Run: headless pygame with SDL's dummy video driver; simulated clock (each Clock.tick advances the game by its frame time, no real sleeping); random seed 0; keys injected as events and as key.get_pressed() state; no mouse input.
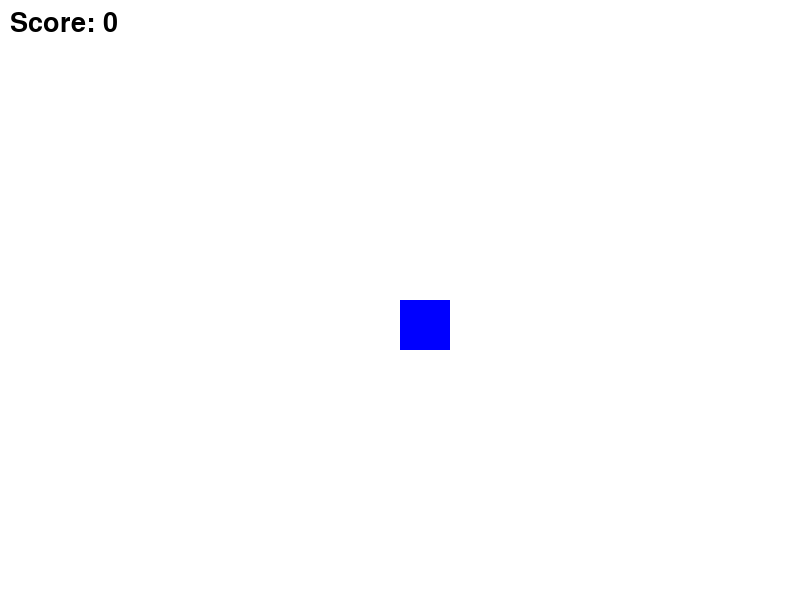
Frame 1 of 2 · flips 1–60 · no input
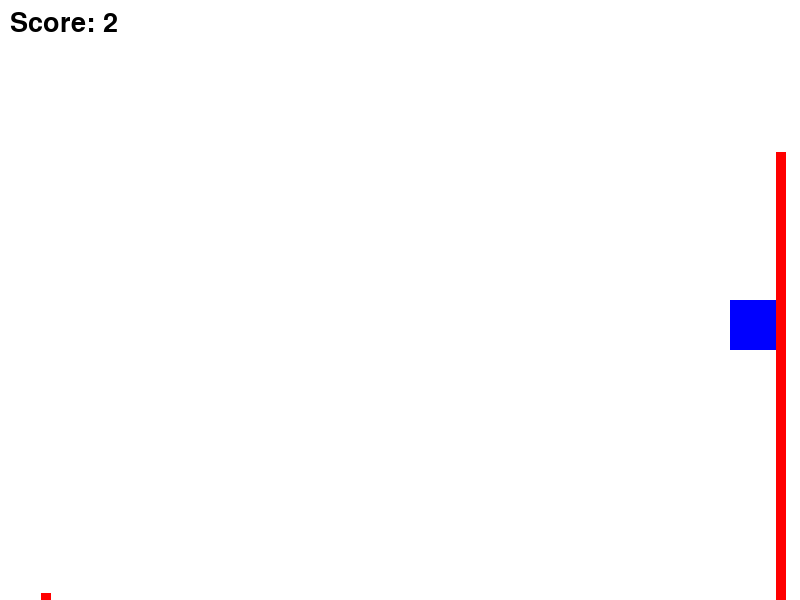
Frame 2 of 2 · flips 61–180 · tapped SPACE, RETURN · held RIGHT (→), D (game ended)

The pygame program that drew these frames:

import pygame
import random

# 초기화
pygame.init()
WIDTH, HEIGHT = 800, 600
win = pygame.display.set_mode((WIDTH, HEIGHT))
pygame.display.set_caption("Dodge Laser")

# 색상
WHITE = (255, 255, 255)
RED = (255, 0, 0)
BLUE = (0, 0, 255)

# 플레이어 설정
player_size = 50
player = pygame.Rect(WIDTH//2, HEIGHT//2, player_size, player_size)
player_speed = 5

# 레이저 설정
laser_speed = 7
lasers = []
laser_timer = 0
laser_interval = 1000  # ms

# 점수
score = 0
font = pygame.font.SysFont(None, 40)

# 방향 정의
DIRECTIONS = ['left', 'right', 'top', 'bottom']

def spawn_laser():
    direction = random.choice(DIRECTIONS)
    if direction == 'left':
        rect = pygame.Rect(0, random.randint(0, HEIGHT-10), WIDTH, 10)
        velocity = (laser_speed, 0)
    elif direction == 'right':
        rect = pygame.Rect(WIDTH, random.randint(0, HEIGHT-10), WIDTH, 10)
        velocity = (-laser_speed, 0)
    elif direction == 'top':
        rect = pygame.Rect(random.randint(0, WIDTH-10), 0, 10, HEIGHT)
        velocity = (0, laser_speed)
    else:  # bottom
        rect = pygame.Rect(random.randint(0, WIDTH-10), HEIGHT, 10, HEIGHT)
        velocity = (0, -laser_speed)
    return {'rect': rect, 'vel': velocity}

# 게임 루프
clock = pygame.time.Clock()
running = True
last_time = pygame.time.get_ticks()

while running:
    dt = clock.tick(60)
    win.fill(WHITE)

    # 이벤트 처리
    for event in pygame.event.get():
        if event.type == pygame.QUIT:
            running = False

    # 키 입력
    keys = pygame.key.get_pressed()
    if keys[pygame.K_LEFT]: player.x -= player_speed
    if keys[pygame.K_RIGHT]: player.x += player_speed
    if keys[pygame.K_UP]: player.y -= player_speed
    if keys[pygame.K_DOWN]: player.y += player_speed

    # 레이저 생성
    now = pygame.time.get_ticks()
    if now - last_time > laser_interval:
        lasers.append(spawn_laser())
        last_time = now
        score += 1

    # 레이저 이동 및 충돌
    for laser in lasers:
        laser['rect'].x += laser['vel'][0]
        laser['rect'].y += laser['vel'][1]
        if laser['rect'].colliderect(player):
            running = False

    # 그리기
    pygame.draw.rect(win, BLUE, player)
    for laser in lasers:
        pygame.draw.rect(win, RED, laser['rect'])

    # 점수 출력
    score_text = font.render(f"Score: {score}", True, (0, 0, 0))
    win.blit(score_text, (10, 10))

    pygame.display.update()

pygame.quit()
